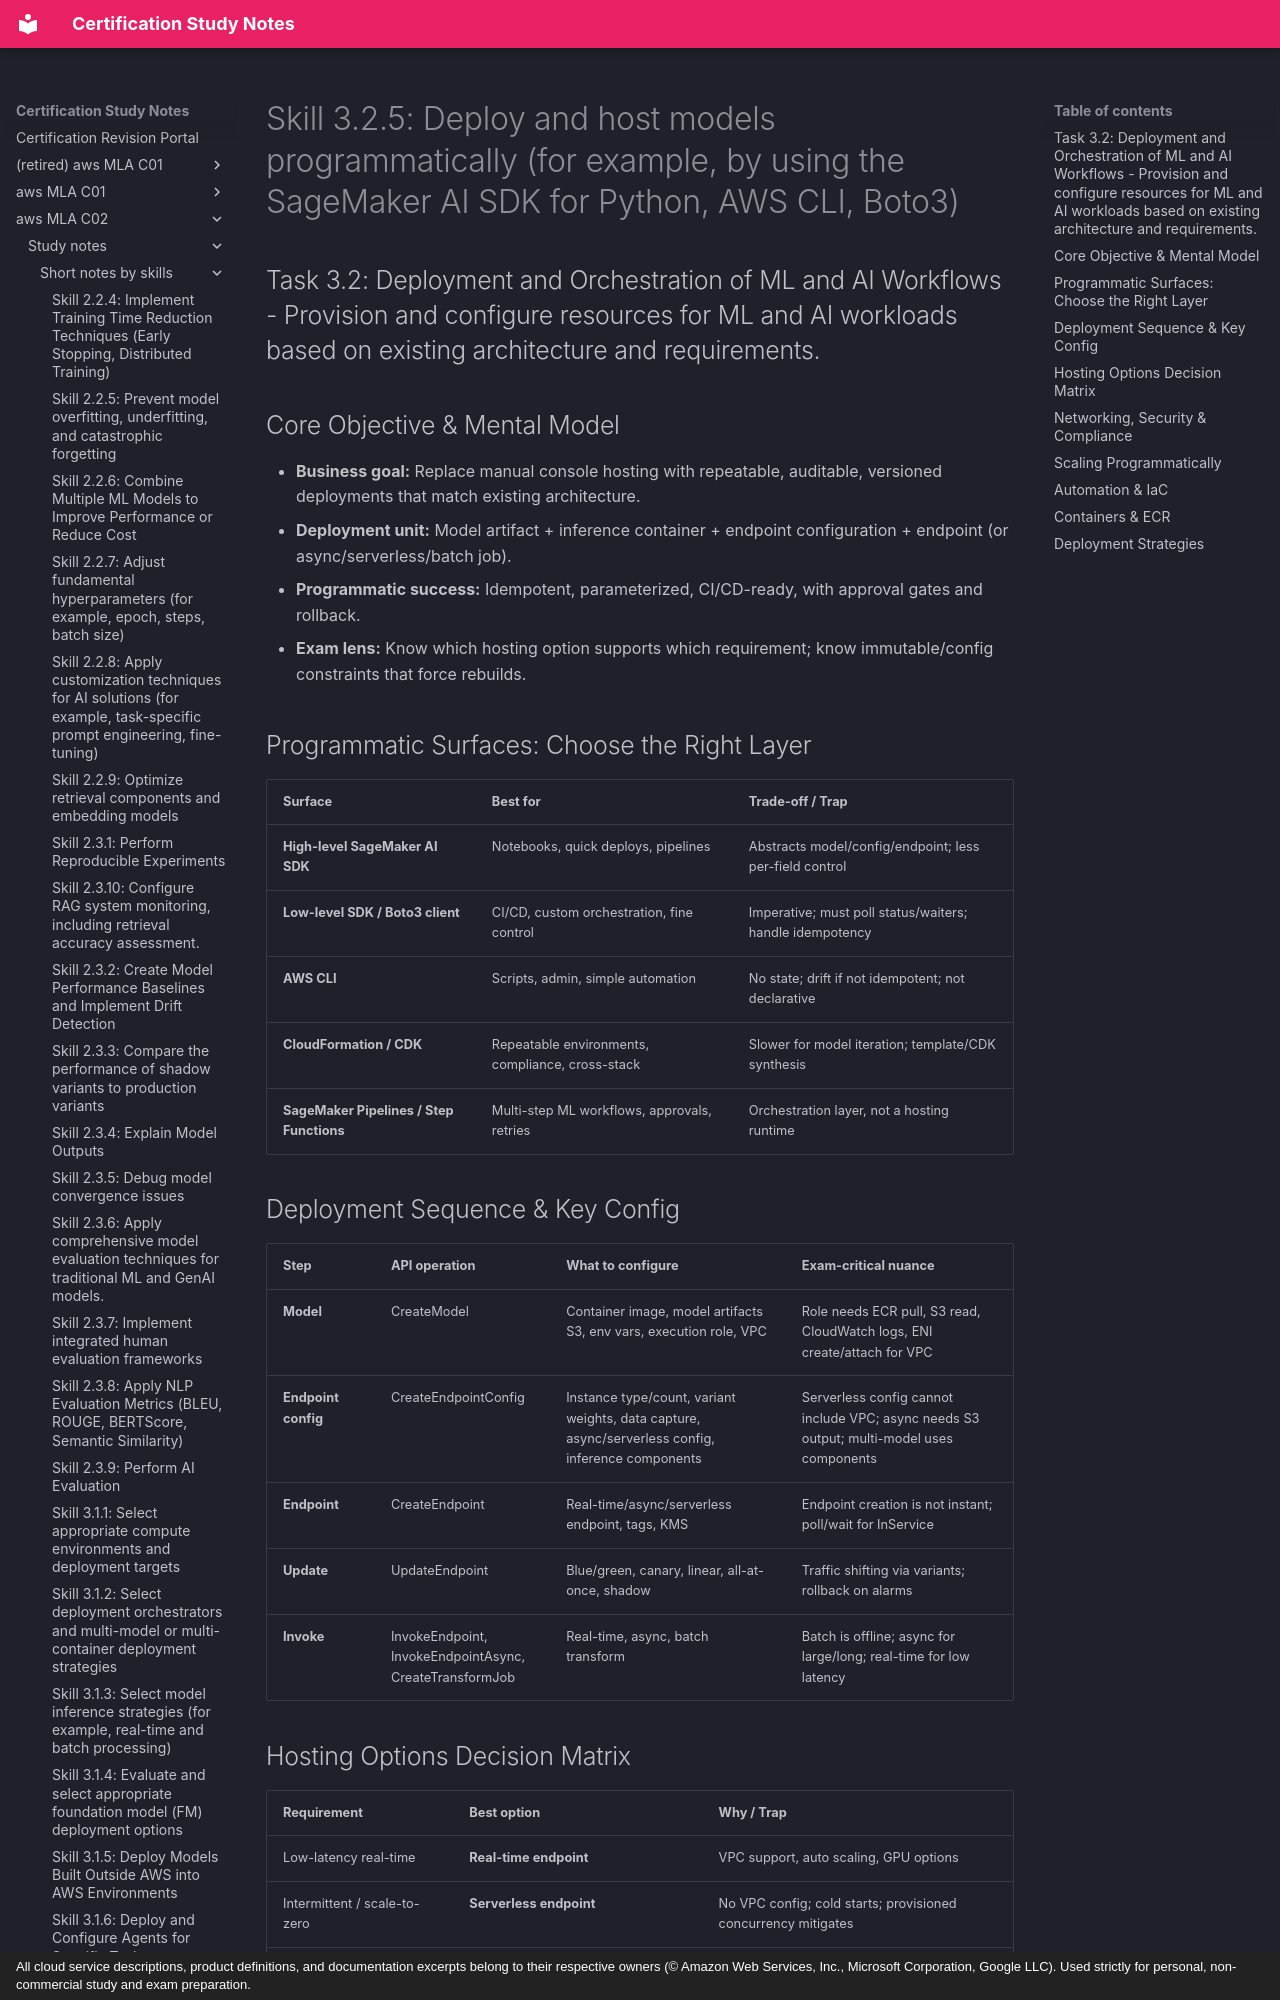

repository: monitus2022/cert_study_notes · page: aws_MLA_C02/study_notes/short_notes_by_skills/3.2.5/index.html · generator: mkdocs · copyright: All cloud service descriptions, product definitions, and documentation excerpts belong to their respective owners (© Amazon Web Services, Inc., Microsoft Corporation, Google LLC). Used strictly for personal, non-commercial study and exam preparation.

# Skill 3.2.5: Deploy and host models programmatically (for example, by using the SageMaker AI SDK for Python, AWS CLI, Boto3)
## Task 3.2: Deployment and Orchestration of ML and AI Workflows - Provision and configure resources for ML and AI workloads based on existing architecture and requirements.

## Core Objective & Mental Model
- **Business goal:** Replace manual console hosting with repeatable, auditable, versioned deployments that match existing architecture.
- **Deployment unit:** Model artifact + inference container + endpoint configuration + endpoint (or async/serverless/batch job).
- **Programmatic success:** Idempotent, parameterized, CI/CD-ready, with approval gates and rollback.
- **Exam lens:** Know which hosting option supports which requirement; know immutable/config constraints that force rebuilds.

## Programmatic Surfaces: Choose the Right Layer
| Surface | Best for | Trade-off / Trap |
|---|---|---|
| **High-level SageMaker AI SDK** | Notebooks, quick deploys, pipelines | Abstracts model/config/endpoint; less per-field control |
| **Low-level SDK / Boto3 client** | CI/CD, custom orchestration, fine control | Imperative; must poll status/waiters; handle idempotency |
| **AWS CLI** | Scripts, admin, simple automation | No state; drift if not idempotent; not declarative |
| **CloudFormation / CDK** | Repeatable environments, compliance, cross-stack | Slower for model iteration; template/CDK synthesis |
| **SageMaker Pipelines / Step Functions** | Multi-step ML workflows, approvals, retries | Orchestration layer, not a hosting runtime |

## Deployment Sequence & Key Config
| Step | API operation | What to configure | Exam-critical nuance |
|---|---|---|---|
| **Model** | CreateModel | Container image, model artifacts S3, env vars, execution role, VPC | Role needs ECR pull, S3 read, CloudWatch logs, ENI create/attach for VPC |
| **Endpoint config** | CreateEndpointConfig | Instance type/count, variant weights, data capture, async/serverless config, inference components | Serverless config cannot include VPC; async needs S3 output; multi-model uses components |
| **Endpoint** | CreateEndpoint | Real-time/async/serverless endpoint, tags, KMS | Endpoint creation is not instant; poll/wait for InService |
| **Update** | UpdateEndpoint | Blue/green, canary, linear, all-at-once, shadow | Traffic shifting via variants; rollback on alarms |
| **Invoke** | InvokeEndpoint, InvokeEndpointAsync, CreateTransformJob | Real-time, async, batch transform | Batch is offline; async for large/long; real-time for low latency |
